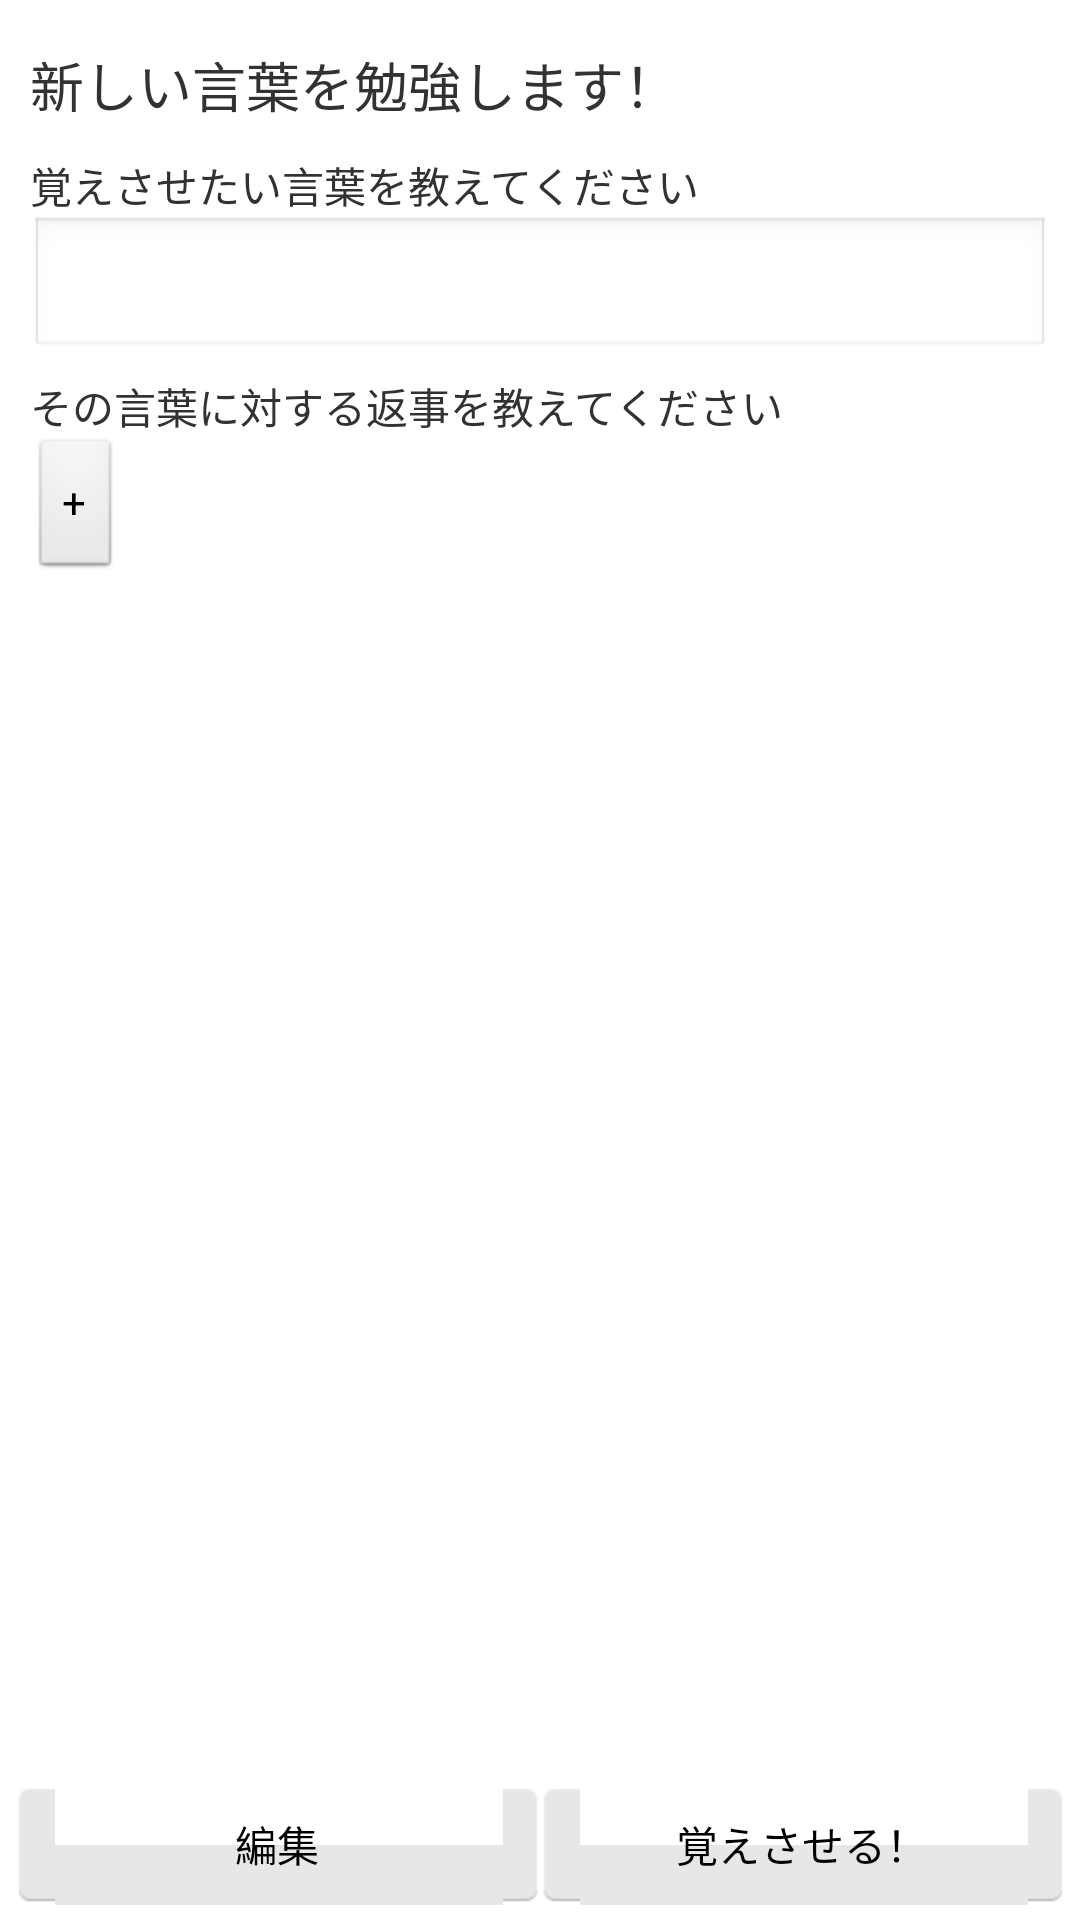

Layout XML and referenced resources for this Android screen:
<!-- AndroidManifest.xml: application theme android:Theme.Light.NoTitleBar -->
<!-- res/layout/activity_newword.xml -->
<?xml version="1.0" encoding="utf-8"?>
<LinearLayout xmlns:android="http://schemas.android.com/apk/res/android"
    android:id="@+id/root"
    android:layout_width="match_parent"
    android:layout_height="match_parent"
    android:orientation="vertical"
    android:padding="5dp" >

    <LinearLayout
        android:id="@+id/header"
        android:layout_width="match_parent"
        android:layout_height="wrap_content"
        android:padding="5dp" >

        <TextView
            android:id="@+id/title"
            android:layout_width="match_parent"
            android:layout_height="wrap_content"
            android:layout_weight="1"
            android:paddingBottom="5dp"
            android:paddingTop="5dp"
            android:text="新しい言葉を勉強します！"
            android:textSize="18sp" />

    </LinearLayout>

    <LinearLayout
        android:id="@+id/main"
        android:layout_width="match_parent"
        android:layout_height="match_parent"
        android:layout_weight="1"
        android:orientation="vertical"
        android:paddingLeft="5dp"
        android:paddingRight="5dp" >

        <LinearLayout
            android:layout_width="match_parent"
            android:layout_height="wrap_content"
            android:layout_marginBottom="5dp"
            android:orientation="vertical" >

            <TextView
                android:id="@+id/textView1"
                android:layout_width="wrap_content"
                android:layout_height="wrap_content"
                android:text="覚えさせたい言葉を教えてください" />

            <EditText
                android:id="@+id/sendMessage"
                android:layout_width="match_parent"
                android:layout_height="wrap_content"
                android:ems="10" />

        </LinearLayout>

        <LinearLayout
            android:layout_width="match_parent"
            android:layout_height="wrap_content"
            android:orientation="vertical" >

            <TextView
                android:id="@+id/textView2"
                android:layout_width="wrap_content"
                android:layout_height="wrap_content"
                android:text="その言葉に対する返事を教えてください" />

            <ScrollView
                android:id="@+id/scrollView1"
                android:layout_width="match_parent"
                android:layout_height="wrap_content" >

                <LinearLayout
                    android:layout_width="match_parent"
                    android:layout_height="wrap_content"
                    android:orientation="vertical" >

                    <LinearLayout
                        android:id="@+id/resMessageWrapper"
                        android:layout_width="match_parent"
                        android:layout_height="wrap_content"
                        android:orientation="vertical" >
                    </LinearLayout>

                    <Button
                        android:id="@+id/addButton"
                        android:layout_width="wrap_content"
                        android:layout_height="wrap_content"
                        android:text="+" />

                </LinearLayout>

            </ScrollView>

        </LinearLayout>

    </LinearLayout>

    <LinearLayout
        android:id="@+id/footer"
        android:layout_width="match_parent"
        android:layout_height="wrap_content"
        android:layout_weight="0"
        android:orientation="vertical" >

        <LinearLayout
            android:layout_width="match_parent"
            android:layout_height="wrap_content"
            android:layout_weight="0" >

            <Button
                android:id="@+id/editButton"
                android:layout_width="0dp"
                android:layout_height="wrap_content"
                android:layout_weight="1"
                android:background="@drawable/button_image_selecter"
                android:text="編集" />

            <Button
                android:id="@+id/commitButton"
                android:layout_width="0dp"
                android:layout_height="wrap_content"
                android:layout_weight="1"
                android:background="@drawable/button_image_selecter"
                android:text="覚えさせる！" />

        </LinearLayout>

    </LinearLayout>

</LinearLayout>
<!-- resources referenced by this layout -->
<resources>
  <!-- drawable button_image_selecter (drawable) -->
  <?xml version="1.0" encoding="utf-8" ?>
    
  <selector xmlns:android="http://schemas.android.com/apk/res/android">
      
      <item
  		android:state_enabled="false"
  		android:drawable="@drawable/flat_button_disable" />
      
      <item
          android:state_pressed="true"
          android:drawable="@drawable/flat_button_active" />
      
      <item
          android:state_pressed="false"
          android:drawable="@drawable/flat_button_normal" />
      
  </selector>
</resources>
